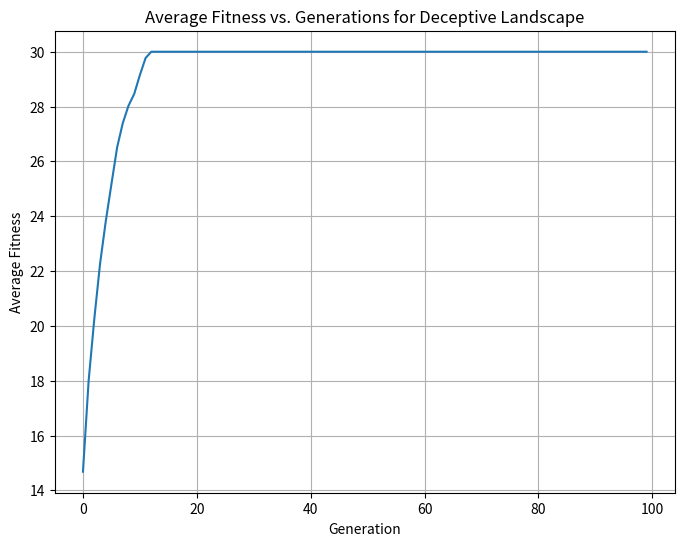

Recreate this plot in Python.
import random
import csv
import matplotlib.pyplot as plt

# Define parameters
population_size = 100
chromosome_length = 30
mutation_rate = 0.01
num_generations = 100

# Initialize the population with random binary strings
population = [''.join(random.choice('01') for _ in range(chromosome_length)) for _ in range(population_size)]

# Define the fitness function for the deceptive landscape
def fitness(chromosome):
    num_ones = sum(int(bit) for bit in chromosome)
    if num_ones == 0:
        return 2 * len(chromosome)  # High fitness if no 1s are present
    else:
        return num_ones

# Lists to store average fitness over generations
average_fitness_values = []

# Main loop
for generation in range(num_generations):
    # Calculate fitness for each chromosome
    fitness_scores = [fitness(chromosome) for chromosome in population]

    # Calculate average fitness
    average_fitness = sum(fitness_scores) / population_size
    average_fitness_values.append(average_fitness)  # Store the average fitness for later

    print(f"Generation {generation}: Average Fitness = {average_fitness:.2f}")

    # Select parents for crossover using tournament selection (you can implement other selection methods)
    selected_parents = []
    for _ in range(population_size):
        tournament = random.sample(range(population_size), 5)  # Tournament size = 5
        selected_parent = max(tournament, key=lambda i: fitness_scores[i])
        selected_parents.append(population[selected_parent])

    # Perform one-point crossover
    offspring = []
    for i in range(0, population_size, 2):
        parent1 = selected_parents[i]
        parent2 = selected_parents[i + 1]
        crossover_point = random.randint(1, chromosome_length - 1)
        child1 = parent1[:crossover_point] + parent2[crossover_point:]
        child2 = parent2[:crossover_point] + parent1[crossover_point:]
        offspring.extend([child1, child2])

    # Apply mutation
    for i in range(population_size):
        if random.random() < mutation_rate:
            mutation_point = random.randint(0, chromosome_length - 1)
            population[i] = population[i][:mutation_point] + ('0' if population[i][mutation_point] == '1' else '1') + population[i][mutation_point + 1:]

    # Replace the old population with the new offspring
    population = offspring

# Create the plot
plt.figure(figsize=(8, 6))
plt.plot(range(num_generations), average_fitness_values)
plt.xlabel('Generation')
plt.ylabel('Average Fitness')
plt.title('Average Fitness vs. Generations for Deceptive Landscape')
plt.grid(True)

# Show the plot
plt.show()
